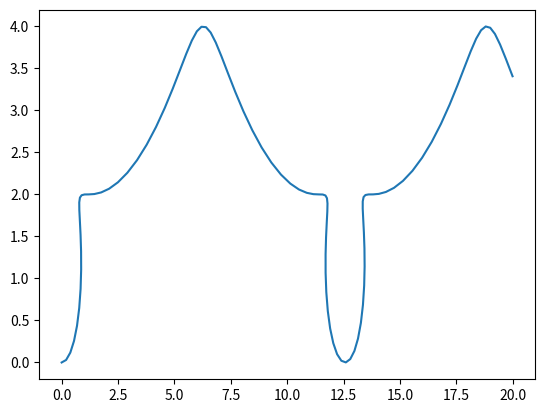

Python code for this plot:
import matplotlib.pyplot as plt
import numpy as np
import math

def cicloida (r = 1):
    t = np.arange (0, 10, 0.1)
    x = r * (t - np.sin(t)**3)
    y = r * (1 - np.cos(t)**3)
    
    plt.plot(x, y)
    plt.show()
    
if __name__ == '__main__':
    cicloida(2)